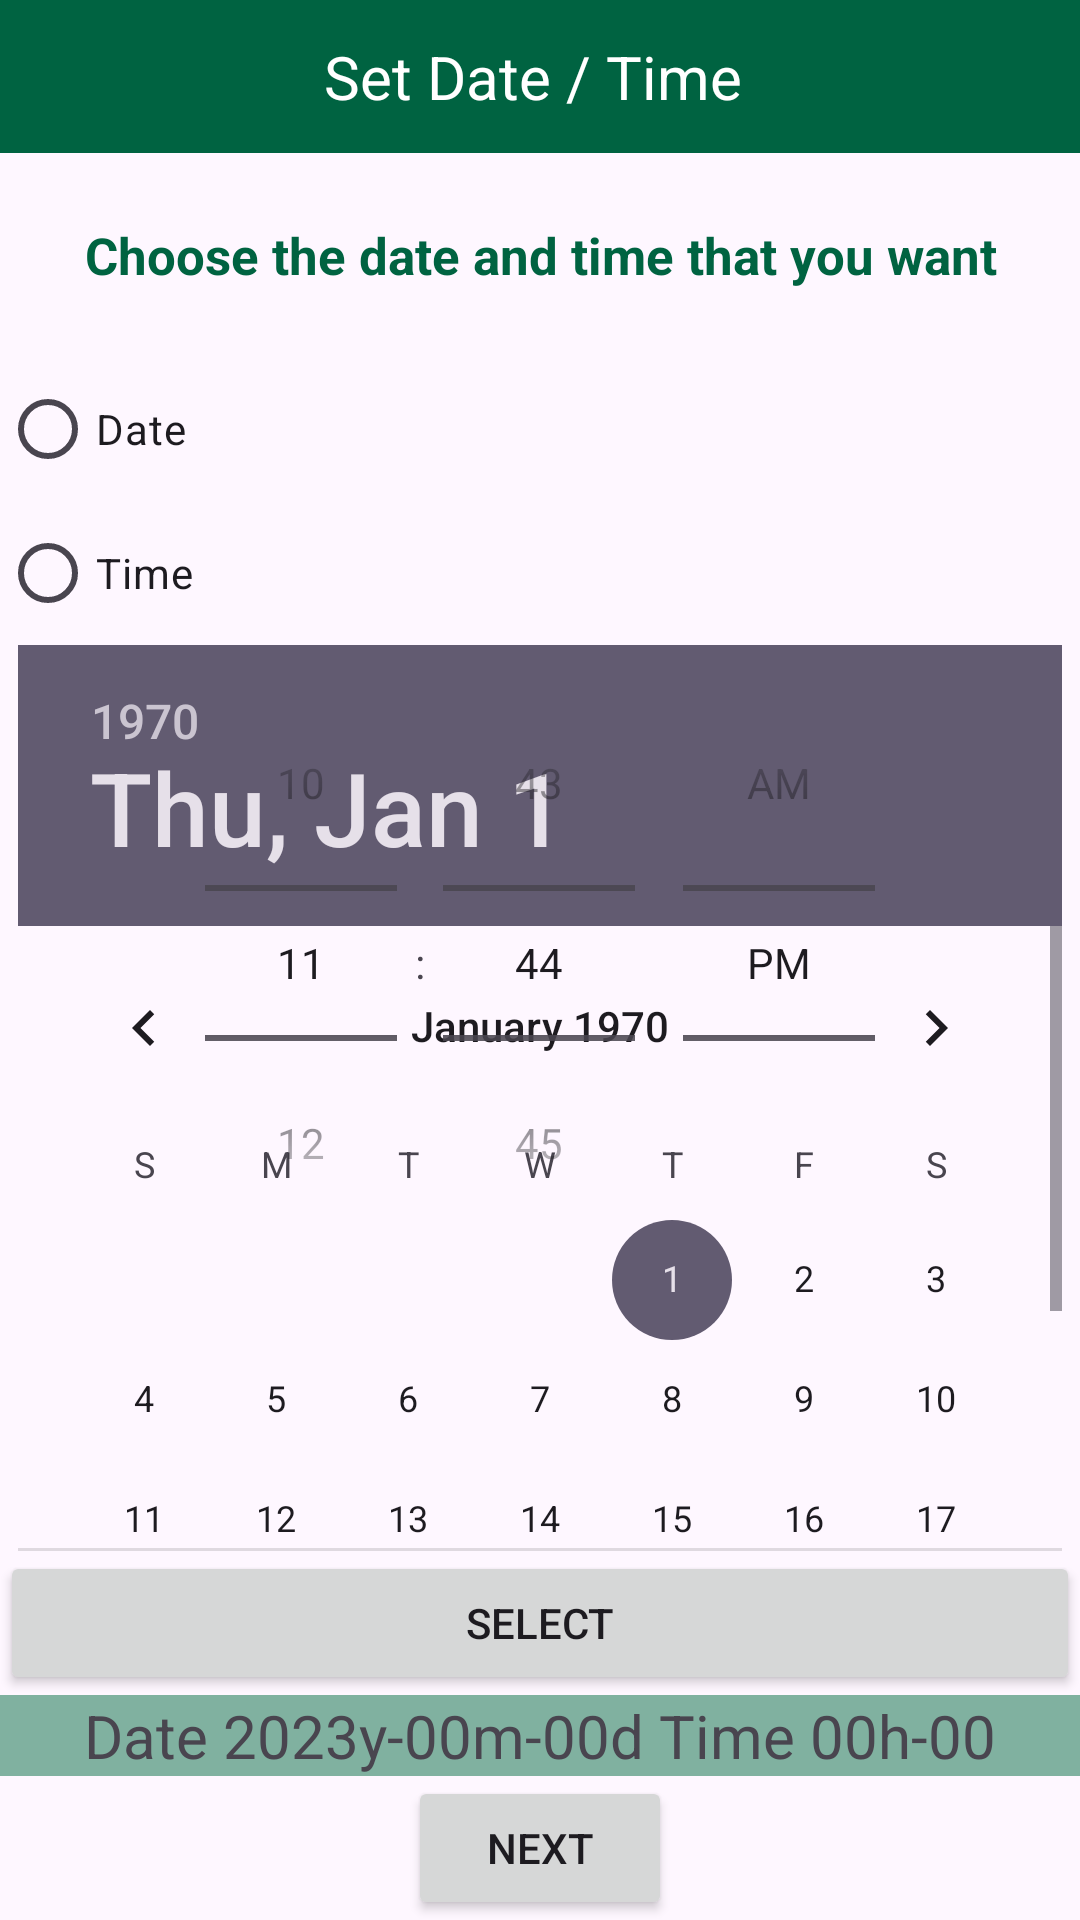

Android layout source for this screen:
<!-- AndroidManifest.xml: application theme Theme.Material3.Light.NoActionBar -->
<!-- res/layout/activity_day_time.xml -->
<?xml version="1.0" encoding="utf-8"?>
<LinearLayout
    xmlns:android="http://schemas.android.com/apk/res/android"
    android:orientation="vertical"
    android:layout_width="match_parent"
    android:layout_height="match_parent">

    <TextView
        android:layout_width="match_parent"
        android:layout_height="51dp"
        android:background="@color/green"
        android:gravity="center"
        android:text="Set Date / Time "
        android:textColor="#ffffff"
        android:textSize="20dp" />

    <TextView
        android:layout_width="match_parent"
        android:layout_height="68dp"
        android:gravity="center"
        android:text="Choose the date and time that you want"
        android:textColor="@color/green"
        android:textSize="17dp"
        android:textStyle="bold" />

    <RadioGroup
        android:layout_width="wrap_content"
        android:layout_height="wrap_content" >

        <RadioButton
            android:id="@+id/rdoCal"
            android:layout_width="wrap_content"
            android:layout_height="wrap_content"
            android:text="Date" />

        <RadioButton
            android:id="@+id/rdoTime"
            android:layout_width="wrap_content"
            android:layout_height="wrap_content"
            android:text="Time" />
    </RadioGroup>

    <LinearLayout
        android:layout_width="match_parent"
        android:layout_height="0dip"
        android:layout_weight="1" >

        <FrameLayout
            android:layout_width="match_parent"
            android:layout_height="match_parent"
            android:gravity="center" >

            <DatePicker
                android:datePickerMode="calendar"
                android:id="@+id/datePicker1"
                android:layout_width="wrap_content"
                android:layout_height="match_parent"
                android:layout_gravity="center" />
            <TimePicker
                android:timePickerMode="spinner"
                android:id="@+id/timePicker1"
                android:layout_width="match_parent"
                android:layout_height="match_parent"
                android:layout_gravity="center" />
        </FrameLayout>
    </LinearLayout>

    <Button
        android:id="@+id/BtnDayOk"
        android:layout_width="match_parent"
        android:layout_height="wrap_content"
        android:text="SELECT"
        android:layout_gravity="center_horizontal"/>


    <LinearLayout
        android:layout_width="match_parent"
        android:layout_height="wrap_content"
        android:background="@color/green_50"
        android:gravity="center" >


        <TextView
            android:layout_width="wrap_content"
            android:layout_height="wrap_content"
            android:textSize="20sp"
            android:text="Date " />

        <TextView
            android:id="@+id/tvYear"
            android:layout_width="wrap_content"
            android:layout_height="wrap_content"
            android:textSize="20sp"
            android:text="2023y" />

        <TextView
            android:layout_width="wrap_content"
            android:layout_height="wrap_content"
            android:textSize="20sp"
            android:text="-" />

        <TextView
            android:id="@+id/tvMonth"
            android:layout_width="wrap_content"
            android:layout_height="wrap_content"
            android:textSize="20sp"
            android:text="00m" />

        <TextView
            android:layout_width="wrap_content"
            android:layout_height="wrap_content"
            android:textSize="20sp"
            android:text="-" />

        <TextView
            android:id="@+id/tvDay"
            android:layout_width="wrap_content"
            android:layout_height="wrap_content"
            android:textSize="20sp"
            android:text="00d" />

        <TextView
            android:layout_width="wrap_content"
            android:layout_height="wrap_content"
            android:textSize="20sp"
            android:text=" Time " />

        <TextView
            android:id="@+id/tvHour"
            android:layout_width="wrap_content"
            android:layout_height="wrap_content"
            android:textSize="20sp"
            android:text="00" />

        <TextView
            android:layout_width="wrap_content"
            android:layout_height="wrap_content"
            android:textSize="20sp"
            android:text="h-" />

        <TextView
            android:id="@+id/tvMinute"
            android:layout_width="wrap_content"
            android:layout_height="wrap_content"
            android:textSize="20sp"
            android:text="00" />


    </LinearLayout>

    <Button
        android:id="@+id/BtnToTable"
        android:layout_width="wrap_content"
        android:layout_height="wrap_content"
        android:text="NEXT"
        android:layout_gravity="center_horizontal"/>


</LinearLayout>
<!-- resources referenced by this layout -->
<resources>
  <color name="green">#006341</color>
  <color name="green_50">#80B1A0</color>
</resources>
